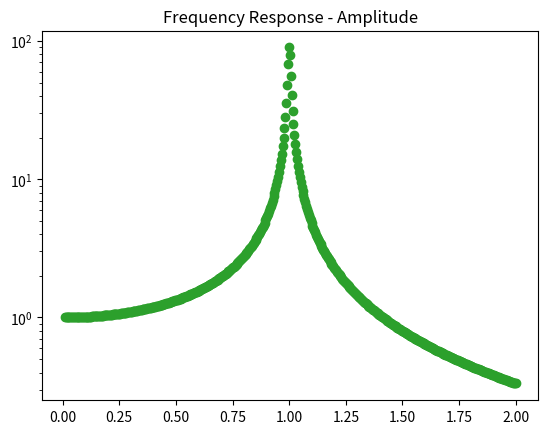
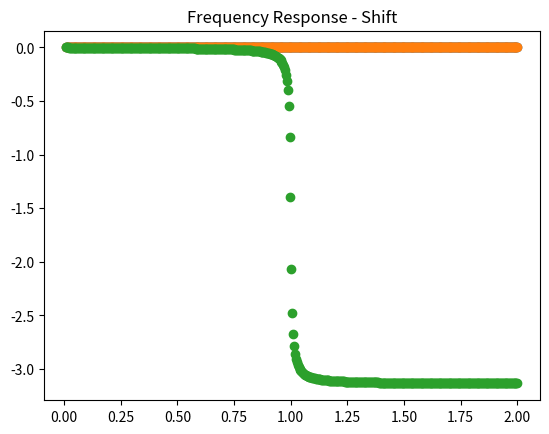

Recreate these plots in Python, in order.
import numpy as np
import matplotlib.pyplot as plt
from scipy.sparse import linalg, csc_matrix, eye

K1 = csc_matrix(np.array([[2,-1,0],[-1,1,0],[0,-1,1]])) 
M1 = eye(K1.shape[0])
f = np.array([0,0,1])

alpha = 0.01
beta = 0.001
Z1 = lambda w : K1 - w**2*M1 + 1J*w*(alpha*K1 + beta*M1)

w_array = np.linspace(0.01,2,500)
u_array = np.array(list(map(lambda w : linalg.spsolve(Z1(w),f) ,w_array)))

plt.figure()
plt.plot(w_array, np.abs(u_array),'o')
plt.title('Frequency Response - Amplitude')
plt.yscale('log')

plt.figure()
plt.plot(w_array, np.angle(u_array),'o')
plt.title('Frequency Response - Shift')

plt.show()



                         
        
 